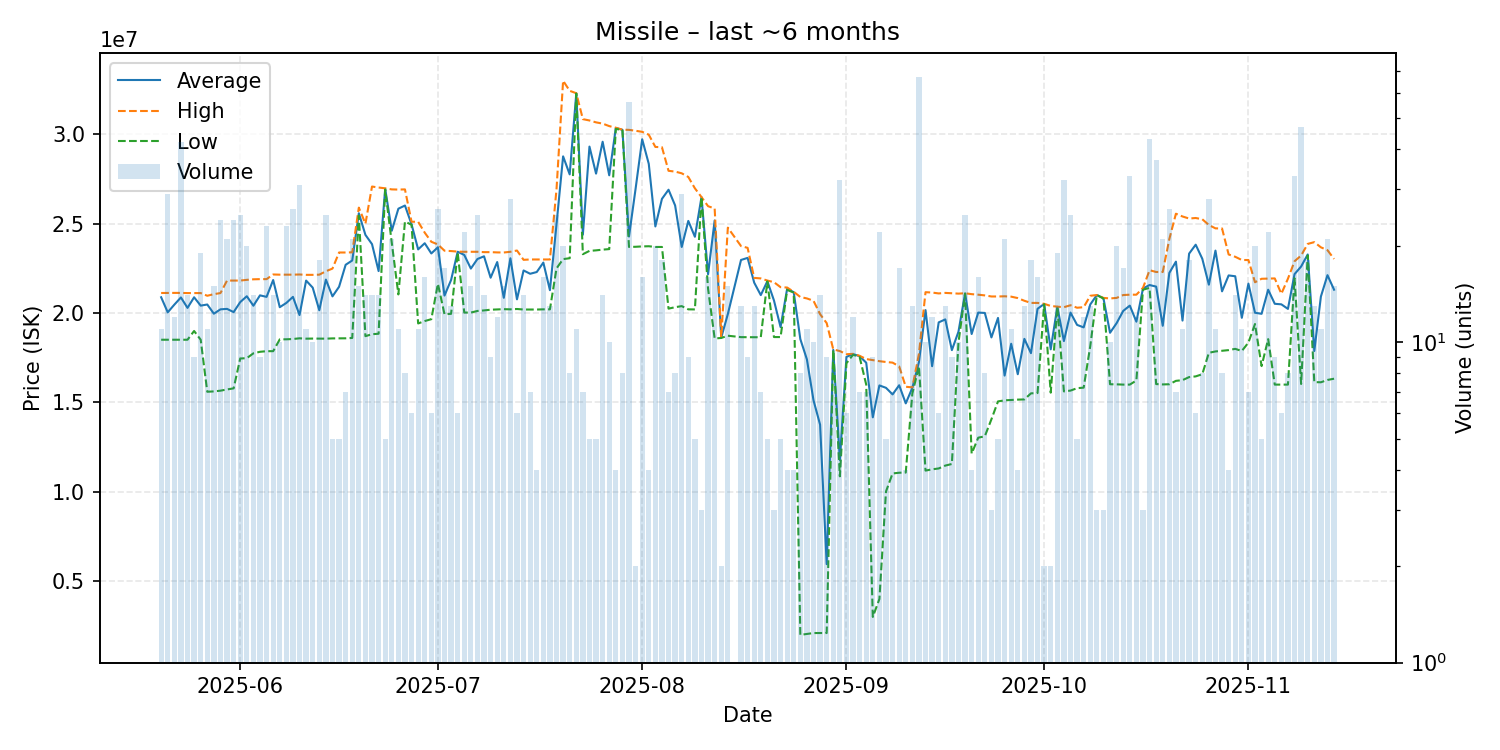

Values plotted in this chart, from the file beside it:
date, average, highest, lowest, order_count, volume
2025-05-20, 20886364, 21125000, 18510000, 8, 11
2025-05-21, 20044138, 21130000, 18510000, 21, 29
2025-05-22, 20471667, 21130000, 18510000, 6, 12
2025-05-23, 20876190, 21130000, 18510000, 21, 42
2025-05-24, 20291429, 21120000, 18510000, 12, 14
2025-05-25, 20884444, 21120000, 19000000, 7, 9
2025-05-26, 20417895, 21120000, 18510000, 15, 19
2025-05-27, 20480909, 20970000, 15600000, 8, 11
2025-05-28, 19967333, 21060000, 15620000, 14, 15
2025-05-29, 20210417, 21120000, 15660000, 15, 24
2025-05-30, 20236190, 21820000, 15730000, 16, 21
2025-05-31, 20055000, 21820000, 15790000, 19, 24
2025-06-01, 20616000, 21820000, 17460000, 20, 25
2025-06-02, 20943000, 21860000, 17480000, 19, 20
2025-06-03, 20412857, 21890000, 17750000, 11, 14
2025-06-04, 20992222, 21900000, 17835000, 8, 9
2025-06-05, 20908696, 21900000, 17870000, 16, 23
2025-06-06, 21850714, 22160000, 17870000, 8, 14
2025-06-07, 20330000, 22150000, 18530000, 7, 10
2025-06-08, 20569565, 22150000, 18535000, 14, 23
2025-06-09, 20907308, 22150000, 18550000, 13, 26
2025-06-10, 19890968, 22160000, 18590000, 17, 31
2025-06-11, 21819091, 22140000, 18570000, 8, 11
2025-06-12, 21425000, 22140000, 18575000, 9, 10
2025-06-13, 20161111, 22150000, 18570000, 12, 18
2025-06-14, 21873600, 22340000, 18570000, 16, 25
2025-06-15, 20936000, 22490000, 18585000, 5, 5
2025-06-16, 21472000, 23390000, 18590000, 4, 5
2025-06-17, 22702857, 23390000, 18590000, 7, 7
2025-06-18, 22943333, 23400000, 18610000, 17, 21
2025-06-19, 25586667, 25900000, 25450000, 8, 15
2025-06-20, 24375714, 25000000, 18710000, 9, 14
2025-06-21, 23857857, 27080000, 18820000, 12, 14
2025-06-22, 22351429, 27025000, 18845000, 10, 14
2025-06-23, 26956000, 26980000, 26915000, 5, 5
2025-06-24, 24606667, 26920000, 23930000, 10, 21
2025-06-25, 25840000, 26910000, 21045000, 9, 11
2025-06-26, 26017500, 26920000, 25120000, 6, 8
2025-06-27, 24968333, 25110000, 24940000, 6, 6
2025-06-28, 23563636, 25110000, 19420000, 6, 11
2025-06-29, 23908125, 24500000, 19555000, 10, 16
2025-06-30, 23336667, 23990000, 19660000, 6, 6
2025-07-01, 23683462, 23840000, 21640000, 13, 26
2025-07-02, 20981176, 23490000, 19935000, 10, 17
2025-07-03, 21850769, 23470000, 19960000, 9, 13
2025-07-04, 23433333, 23440000, 23390000, 4, 6
2025-07-05, 23252273, 23430000, 20030000, 19, 22
2025-07-06, 22490000, 23430000, 20030000, 13, 15
2025-07-07, 23026400, 23430000, 20120000, 15, 25
2025-07-08, 23177857, 23410000, 20150000, 12, 14
2025-07-09, 21980000, 23410000, 20190000, 7, 9
2025-07-10, 22855833, 23395000, 20205000, 12, 12
2025-07-11, 20854667, 23390000, 20220000, 8, 15
2025-07-12, 23065714, 23430000, 20210000, 18, 28
2025-07-13, 20770000, 23500000, 20230000, 4, 6
2025-07-14, 22385714, 22980000, 20200000, 13, 14
2025-07-15, 22200000, 23000000, 20200000, 6, 7
2025-07-16, 22297500, 23000000, 20200000, 4, 4
2025-07-17, 22825625, 23000000, 20210000, 5, 16
2025-07-18, 21283077, 23000000, 20210000, 8, 13
... 118 more rows
